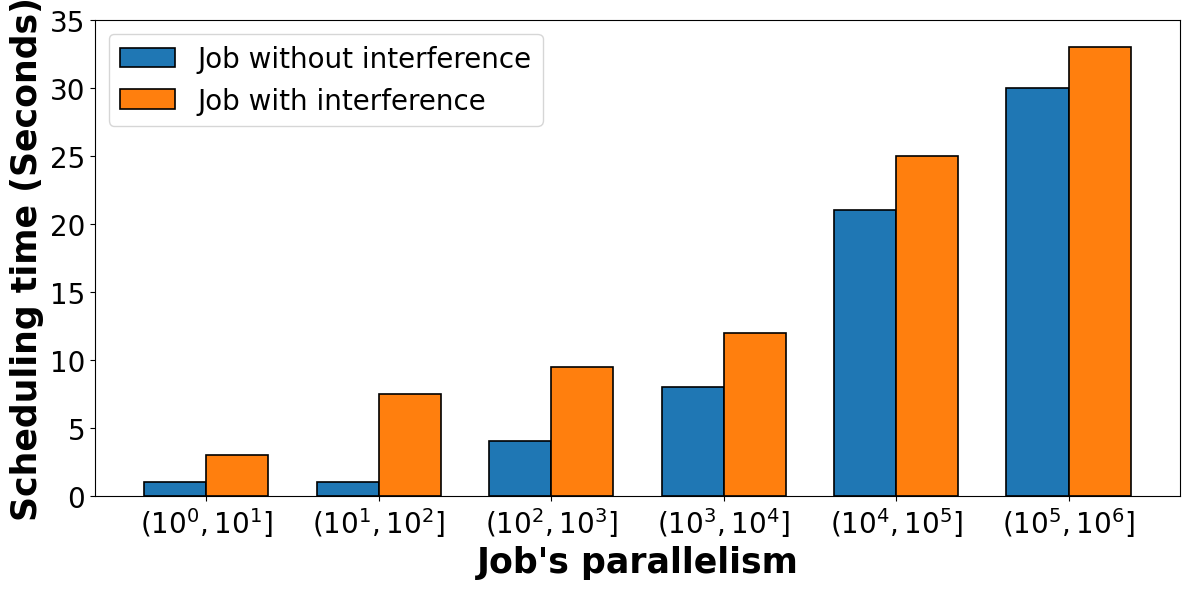

Write Python code to recreate this figure.
import matplotlib.pyplot as plt
import numpy as np

# Data
labels = [
    r"$(10^{0},10^{1}]$",
    r"$(10^{1},10^{2}]$",
    r"$(10^{2},10^{3}]$",
    r"$(10^{3},10^{4}]$",
    r"$(10^{4},10^{5}]$",
    r"$(10^{5},10^{6}]$"
]
no_interference = np.array([1, 1, 4, 8, 21, 30], dtype=float)
with_interference = np.array([3, 7.5, 9.5, 12, 25, 33], dtype=float)

x = np.arange(len(labels))
width = 0.36

# Global styling
plt.rcParams["font.family"] = "Arial"
plt.rcParams["axes.labelweight"] = "bold"

fig, ax = plt.subplots(figsize=(12, 6))

# Bars with black stroke
ax.bar(x - width/2, no_interference, width,
       label="Job without interference",
       color="#1f77b4", edgecolor="black", linewidth=1.2)
ax.bar(x + width/2, with_interference, width,
       label="Job with interference",
       color="#ff7f0e", edgecolor="black", linewidth=1.2)

# Axes labels
ax.set_xlabel("Job's parallelism", fontsize=25, fontweight="bold")
ax.set_ylabel("Scheduling time (Seconds)", fontsize=25, fontweight="bold")

# Ticks
ax.set_xticks(x)
ax.set_xticklabels(labels, fontsize=20)
ax.set_yticks(np.arange(0, 36, 5))
ax.set_ylim(0, 35)
ax.tick_params(axis="y", labelsize=20)

# Legend
ax.legend(loc="upper left", fontsize=20)

plt.tight_layout()
fig.savefig("Figure6_HPC_Interference.pdf", format="pdf", bbox_inches="tight")
plt.show()
